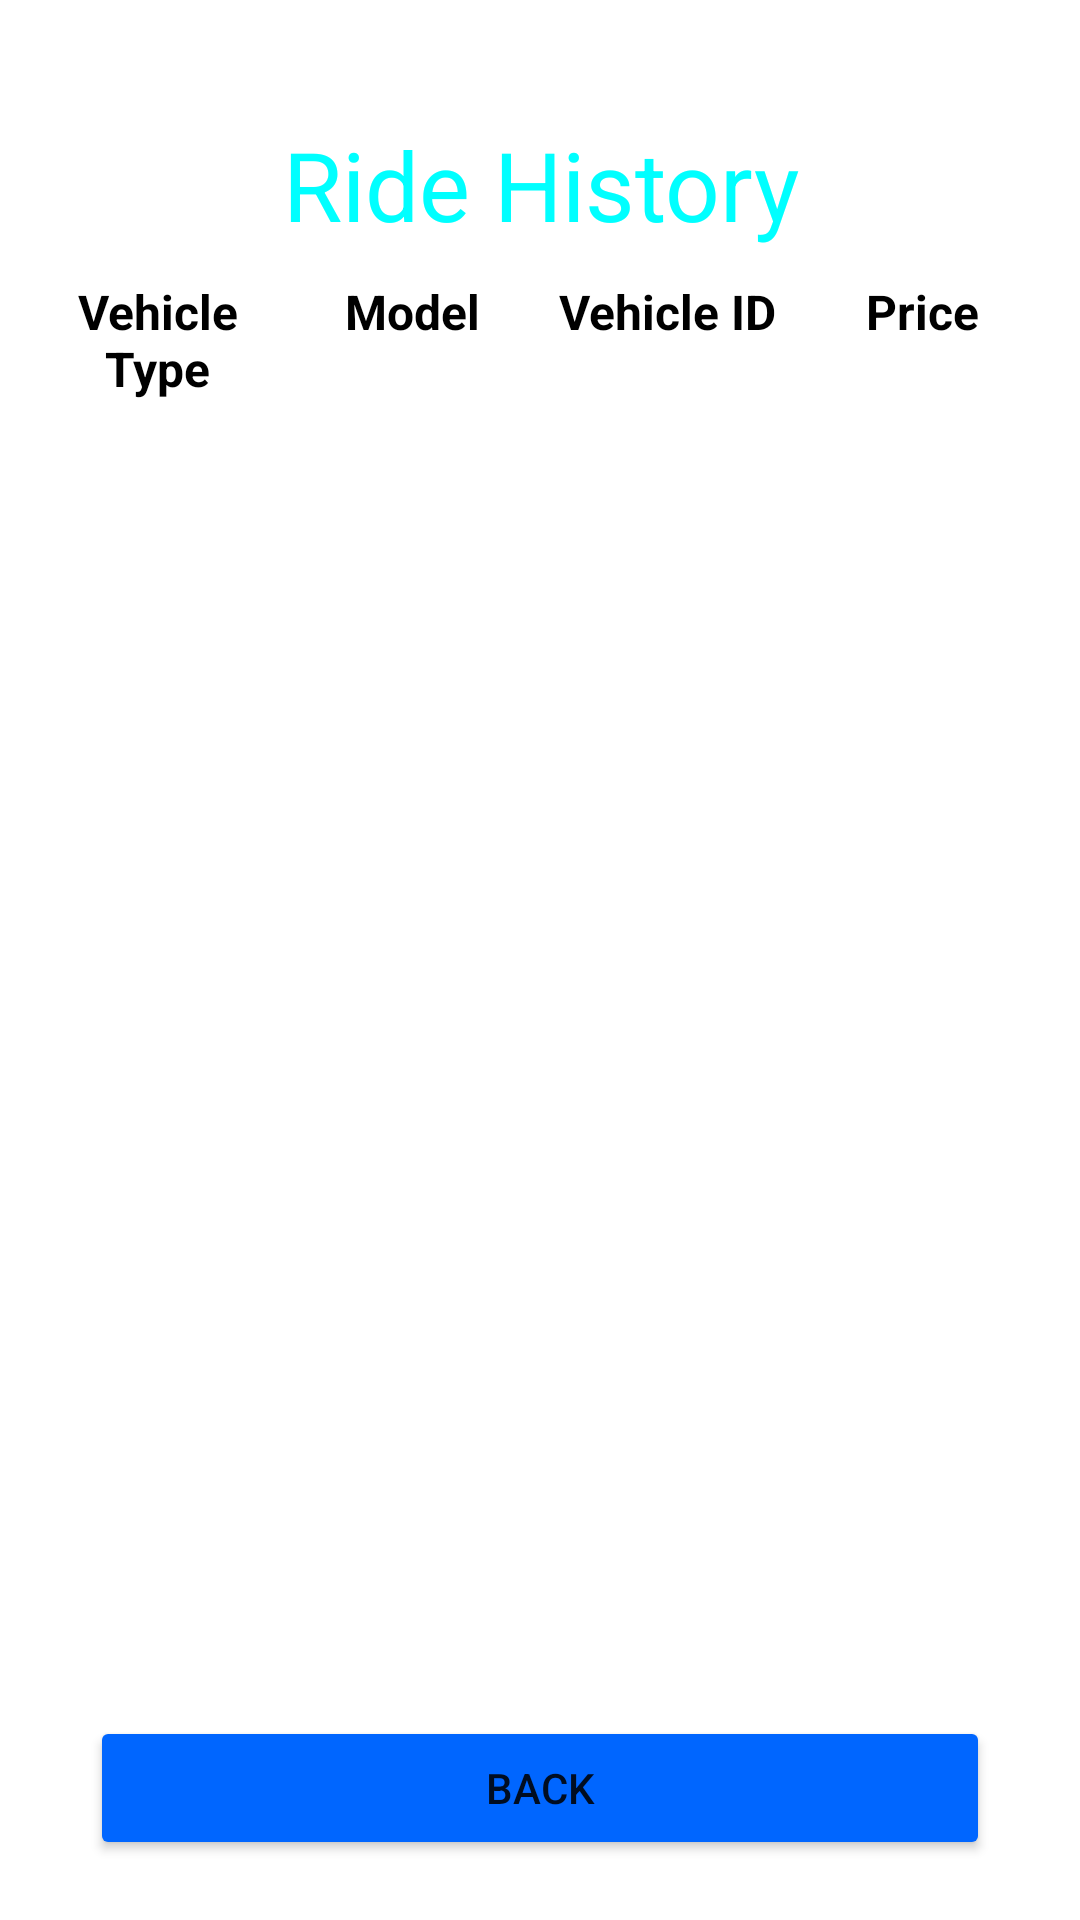

Here is an Android app screen rendered from its layout file. Give the layout XML and the strings, colors and styles it references.
<!-- AndroidManifest.xml: application theme Theme.NewProject -->
<!-- res/layout/activity_ride_history.xml -->
<?xml version="1.0" encoding="utf-8"?>
<LinearLayout xmlns:android="http://schemas.android.com/apk/res/android"
    xmlns:app="http://schemas.android.com/apk/res-auto"
    xmlns:tools="http://schemas.android.com/tools"
    android:layout_width="match_parent"
    android:layout_height="match_parent"
    android:background="@drawable/gradient_background"
    tools:context=".RideHistoryActivity"
    android:orientation="vertical">
    <TextView
        android:id="@+id/textView5"
        android:layout_width="match_parent"
        android:layout_height="wrap_content"
        android:text="Ride History"
        android:textAlignment="center"
        android:textColor="@color/lightBlue"
        android:textSize="32sp"
        android:layout_marginTop="40dp"/>

    <LinearLayout
        android:layout_width="match_parent"
        android:layout_height="wrap_content"
        android:orientation="horizontal"
        android:translationY="10dp"
        android:paddingLeft="10dp"
        android:paddingRight="10dp">

        <TextView
            android:layout_width="0dp"
            android:layout_height="wrap_content"
            android:text="Vehicle Type"
            android:textColor="@color/black"
            android:textStyle="bold"
            android:textSize="16sp"
            android:id="@+id/vehicleType_rideHistory"
            android:gravity="center"
            android:layout_weight="1"/>

        <TextView
            android:layout_width="0dp"
            android:layout_height="wrap_content"
            android:text="Model"
            android:layout_weight="1"
            android:gravity="center"
            android:textColor="@color/black"
            android:textStyle="bold"
            android:textSize="16sp"
            android:id="@+id/model_rideHistory"/>

        <TextView
            android:layout_width="0dp"
            android:layout_height="wrap_content"
            android:text="Vehicle ID"
            android:layout_weight="1"
            android:gravity="center"
            android:textColor="@color/black"
            android:textStyle="bold"
            android:textSize="16sp"
            android:id="@+id/vehicleID_rideHistory"/>

        <TextView
            android:layout_width="0dp"
            android:layout_height="wrap_content"
            android:text="Price"
            android:layout_weight="1"
            android:gravity="center"
            android:textColor="@color/black"
            android:textStyle="bold"
            android:textSize="16sp"
            android:id="@+id/price_rideHistory"/>

    </LinearLayout>

    
    <ScrollView
        android:layout_width="match_parent"
        android:layout_height="0dp"
        android:layout_weight="1">

        
        <LinearLayout
            android:id="@+id/rideHistoryLayout"
            android:layout_width="match_parent"
            android:layout_height="wrap_content"
            android:orientation="vertical">
            
        </LinearLayout>
    </ScrollView>

    <Button
        android:id="@+id/back_button_rideHistoryActivity"
        android:layout_width="300dp"
        android:layout_gravity="center"
        android:layout_height="wrap_content"
        android:backgroundTint="@color/startColor"
        android:text="Back"
        app:cornerRadius="20dp"
        android:layout_marginBottom="20dp"/>

</LinearLayout>
<!-- resources referenced by this layout -->
<resources>
  <color name="black">#FF000000</color>
  <color name="lightBlue">#00ffff</color>
  <color name="startColor">#0066ff</color>
  <style name="Theme.NewProject" parent="Base.Theme.NewProject" />
  <style name="Base.Theme.NewProject" parent="Theme.MaterialComponents.DayNight.NoActionBar">
          
          <item name="colorPrimaryVariant">@color/startColor</item>
          
      </style>
</resources>
